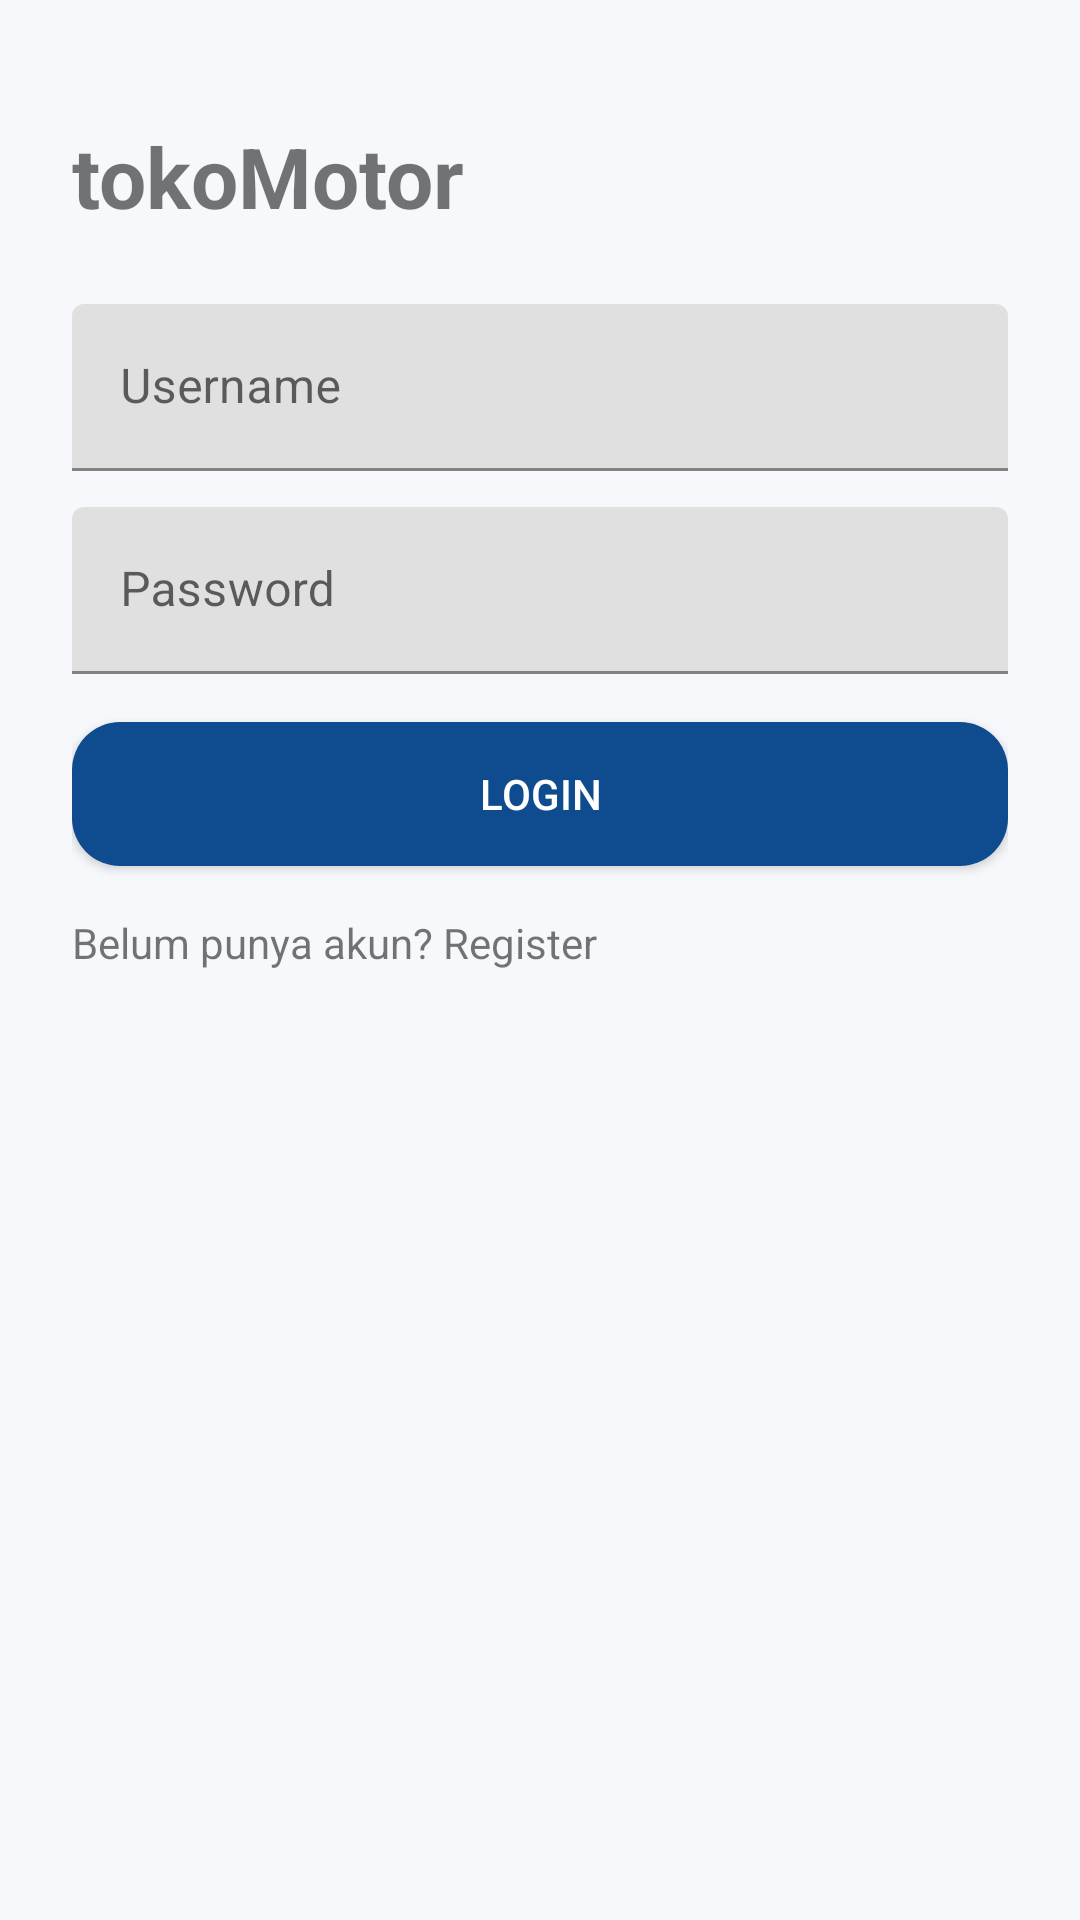

Android layout source for this screen:
<!-- AndroidManifest.xml: application theme Theme.TokoMotor -->
<!-- res/layout/activity_login.xml -->
<?xml version="1.0" encoding="utf-8"?>
<ScrollView xmlns:android="http://schemas.android.com/apk/res/android"
    xmlns:app="http://schemas.android.com/apk/res-auto"
    android:layout_width="match_parent"
    android:layout_height="match_parent"
    android:background="@color/md_theme_light_background">

    <LinearLayout
        android:layout_width="match_parent"
        android:layout_height="wrap_content"
        android:orientation="vertical"
        android:padding="24dp">

        <TextView
            android:id="@+id/tvTitle"
            android:layout_width="wrap_content"
            android:layout_height="wrap_content"
            android:text="tokoMotor"
            android:textStyle="bold"
            android:textSize="28sp"
            android:layout_marginTop="16dp"/>

        <com.google.android.material.textfield.TextInputLayout
            android:layout_width="match_parent"
            android:layout_height="wrap_content"
            android:layout_marginTop="24dp">

            <com.google.android.material.textfield.TextInputEditText
                android:id="@+id/etUsername"
                android:hint="@string/username"
                android:layout_width="match_parent"
                android:layout_height="wrap_content"/>
        </com.google.android.material.textfield.TextInputLayout>

        <com.google.android.material.textfield.TextInputLayout
            android:layout_width="match_parent"
            android:layout_height="wrap_content"
            android:layout_marginTop="12dp">

            <com.google.android.material.textfield.TextInputEditText
                android:id="@+id/etPassword"
                android:inputType="textPassword"
                android:hint="@string/password"
                android:layout_width="match_parent"
                android:layout_height="wrap_content"/>
        </com.google.android.material.textfield.TextInputLayout>

        <Button
            android:id="@+id/btnLogin"
            android:layout_width="match_parent"
            android:layout_height="wrap_content"
            android:layout_marginTop="16dp"
            android:text="@string/login"
            android:background="@drawable/bg_button"
            android:textColor="@color/md_theme_light_onPrimary"/>

        <TextView
            android:id="@+id/tvToRegister"
            android:layout_width="wrap_content"
            android:layout_height="wrap_content"
            android:layout_marginTop="16dp"
            android:text="Belum punya akun? Register" />
    </LinearLayout>
</ScrollView>
<!-- resources referenced by this layout -->
<resources>
  <color name="md_theme_light_background">#F6F8FC</color>
  <color name="md_theme_light_onPrimary">#FFFFFF</color>
  <!-- drawable bg_button (drawable) -->
  <shape xmlns:android="http://schemas.android.com/apk/res/android">
      <corners android:radius="16dp" />
      <solid android:color="@color/md_theme_light_primary" />
  </shape>
  <string name="login">Login</string>
  <string name="password">Password</string>
  <string name="username">Username</string>
  <style name="Theme.TokoMotor" parent="Theme.MaterialComponents.DayNight.NoActionBar">
          <item name="colorPrimary">@color/md_theme_light_primary</item>
          <item name="colorPrimaryVariant">@color/md_theme_light_primary</item>
          <item name="colorSecondary">@color/md_theme_light_secondary</item>
          <item name="android:statusBarColor">@color/md_theme_light_primary</item>
          <item name="android:navigationBarColor">@color/md_theme_light_surface</item>
      </style>
  <color name="md_theme_light_primary">#0E4B8F</color>
  <color name="md_theme_light_secondary">#FF7A00</color>
  <color name="md_theme_light_surface">#FFFFFF</color>
</resources>
